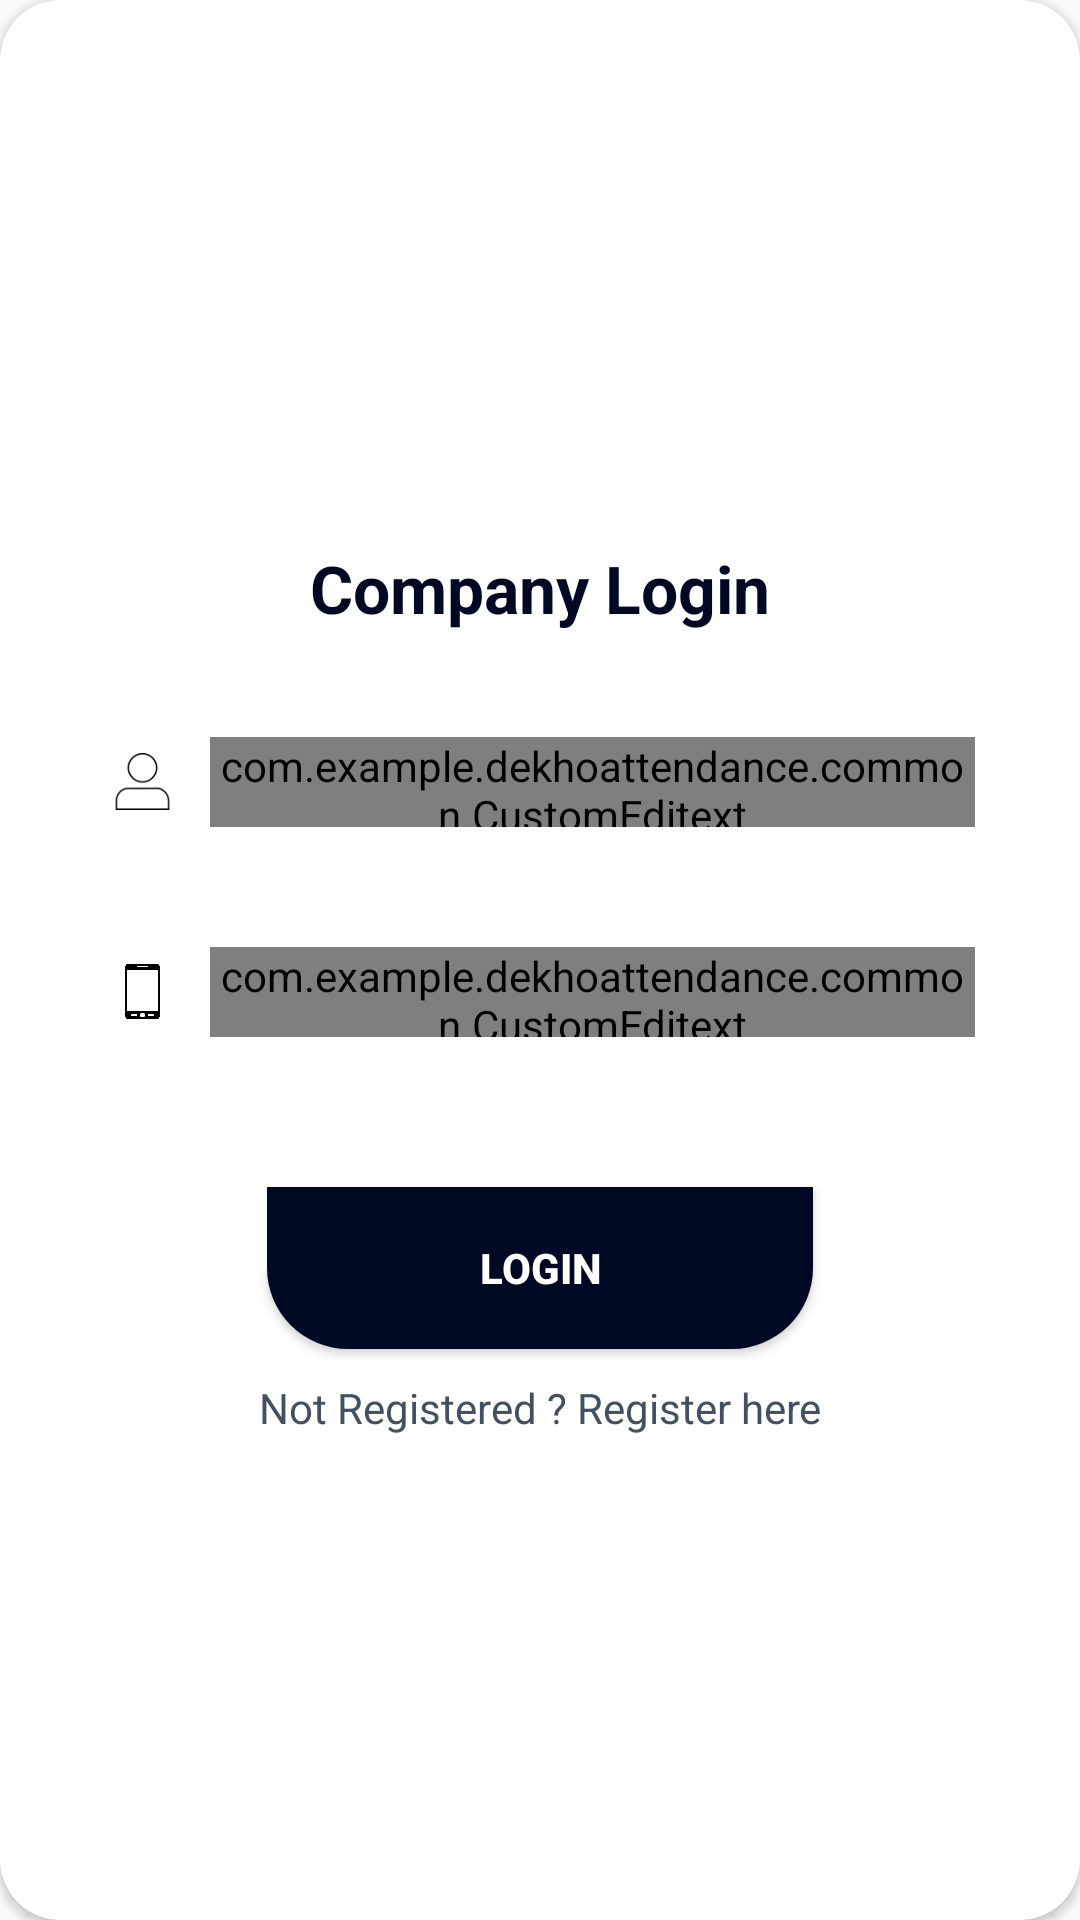

Produce the Android XML layout that renders to this screen, including the resource entries it uses.
<!-- AndroidManifest.xml: application theme AppTheme -->
<!-- res/layout/fragment_login.xml -->
<?xml version="1.0" encoding="utf-8"?>
<androidx.cardview.widget.CardView
    xmlns:android="http://schemas.android.com/apk/res/android"
    xmlns:app="http://schemas.android.com/apk/res-auto"
    style="@style/loginCard"
    app:cardCornerRadius="@dimen/loginCardRadius"
    android:elevation="5dp"
    android:layout_gravity="center"
    android:layout_marginTop="@dimen/loginViewsMargin"
    android:layout_marginBottom="@dimen/loginViewsMargin"
    android:background="@color/whiteCardColor">

    <LinearLayout
        style="@style/linearParent"
        android:layout_gravity="center"
        android:padding="@dimen/loginViewsMargin">

        <TextView
            style="@style/headerTextPrimary"
            android:text="Company Login"
            android:layout_marginTop="@dimen/loginViewsMargin"/>

        <LinearLayout
            android:layout_marginTop="30dp"
            android:layout_width="match_parent"
            android:layout_height="@dimen/dp40"
            android:layout_marginStart="@dimen/dp10"
            android:layout_marginEnd="@dimen/dp10">

            <ImageView
                android:layout_width="@dimen/dp25"
                android:layout_height="@dimen/dp25"
                android:layout_gravity="center"
                android:layout_margin="@dimen/dp5"
                android:padding="@dimen/dp3"
                android:src="@mipmap/a_user" />

            <com.google.android.material.textfield.TextInputLayout
                android:layout_width="match_parent"
                android:layout_height="match_parent"
                android:theme="@style/LoginEditTexts">

                <com.example.dekhoattendance.common.CustomEditext
                    android:id="@+id/userEmail"
                    android:layout_width="match_parent"
                    android:layout_height="match_parent"
                    android:layout_margin="@dimen/dp5"
                    android:background="@null"
                    android:hint="@string/txt_email"
                    android:imeOptions="actionNext"
                    android:inputType="textEmailAddress"
                    android:singleLine="true"
                    android:textColor="@color/app_log"
                    android:textColorHint="@color/app_text_color"
                    android:textSize="@dimen/text15sp" />
            </com.google.android.material.textfield.TextInputLayout>
        </LinearLayout>

        <LinearLayout
            android:layout_marginTop="30dp"
            android:layout_width="match_parent"
            android:layout_height="@dimen/dp40"
            android:layout_marginStart="@dimen/dp10"
            android:layout_marginEnd="@dimen/dp10">

            <ImageView
                android:layout_width="@dimen/dp25"
                android:layout_height="@dimen/dp25"
                android:layout_gravity="center"
                android:layout_margin="@dimen/dp5"
                android:padding="@dimen/dp3"
                android:src="@mipmap/phone" />

            <com.google.android.material.textfield.TextInputLayout
                android:layout_width="match_parent"
                android:layout_height="match_parent"
                android:theme="@style/LoginEditTexts">

                <com.example.dekhoattendance.common.CustomEditext
                    android:id="@+id/userPassword"
                    android:layout_width="match_parent"
                    android:layout_height="match_parent"
                    android:layout_margin="@dimen/dp5"
                    android:background="@null"
                    android:hint="@string/hint_et_userPass"
                    android:imeOptions="actionNext"
                    android:inputType="textPassword"
                    android:singleLine="true"
                    android:textColor="@color/app_log"
                    android:textColorHint="@color/app_text_color"
                    android:textSize="@dimen/text15sp" />
            </com.google.android.material.textfield.TextInputLayout>
        </LinearLayout>

        <Button
            android:id="@+id/btn_login"
            style="@style/loginButton"
            android:text="Login"
            android:layout_gravity="center_horizontal"
            android:layout_marginTop="45dp"/>

        <TextView
            android:id="@+id/click_toregister"
            android:textColor="@color/app_text_color"
            android:layout_marginTop="@dimen/dp10"
            android:gravity="center"
            android:text="Not Registered ? Register here"
            android:layout_width="match_parent"
            android:layout_height="wrap_content"/>

    </LinearLayout>
</androidx.cardview.widget.CardView>
<!-- resources referenced by this layout -->
<resources>
  <color name="app_log">#424e65</color>
  <color name="app_text_color">#415163</color>
  <color name="whiteCardColor">#fff</color>
  <dimen name="dp10">10dp</dimen>
  <dimen name="dp25">25dp</dimen>
  <dimen name="dp3">3dp</dimen>
  <dimen name="dp40">40dp</dimen>
  <dimen name="dp5">5dp</dimen>
  <dimen name="loginCardRadius">20dp</dimen>
  <dimen name="loginViewsMargin">20dp</dimen>
  <dimen name="text15sp">15sp</dimen>
  <!-- mipmap a_user: png bitmap (mipmap-xhdpi, 1188 bytes) -->
  <!-- mipmap phone: png bitmap (mipmap-xhdpi, 1532 bytes) -->
  <string name="hint_et_userPass">Enter Password</string>
  <string name="txt_email">Email ID</string>
  <style name="LoginEditTexts" parent="Theme.AppCompat.Light.NoActionBar">
          
  
          
          
          <item name="android:textColorHint">@color/option_text</item>
          
          <item name="colorAccent">@color/option_text</item>
          <item name="colorControlNormal">@color/option_text</item>
          <item name="colorControlActivated">@color/option_text</item>
  
  
      </style>
  <style name="headerTextPrimary" parent="headerText">
          <item name="android:textColor">@color/colorAccent</item>
      </style>
  <style name="linearParent" parent="parent">
          <item name="android:orientation">vertical</item>
      </style>
  <style name="loginButton" parent="viewParent">
          <item name="android:background">@drawable/login_shape_bk</item>
          <item name="android:textColor">@color/white</item>
          <item name="android:textStyle">bold</item>
      </style>
  <style name="loginCard" parent="parent" />
  <style name="AppTheme" parent="Theme.MaterialComponents.Light.NoActionBar.Bridge">
          <item name="colorPrimary">@color/colorPrimary</item>
          <item name="colorPrimaryDark">@color/colorPrimaryDark</item>
          <item name="colorAccent">@color/colorAccent</item>
      </style>
  <color name="option_text">#727784</color>
  <style name="headerText" parent="parent">
          <item name="android:textSize">@dimen/headerTextSize</item>
          <item name="android:textAlignment">center</item>
          <item name="android:textColor">@color/white</item>
          <item name="android:textStyle">bold</item>
      </style>
  <color name="colorAccent">#000923</color>
  <style name="parent">
          <item name="android:layout_width">match_parent</item>
          <item name="android:layout_height">wrap_content</item>
      </style>
  <style name="viewParent">
          <item name="android:layout_width">wrap_content</item>
          <item name="android:layout_height">wrap_content</item>
      </style>
  <!-- drawable login_shape_bk (drawable) -->
  <?xml version="1.0" encoding="utf-8"?>
  <shape xmlns:android="http://schemas.android.com/apk/res/android" android:shape="rectangle" >
      <corners
          android:bottomLeftRadius="27dp"
          android:bottomRightRadius="27dp"
          android:topLeftRadius="0dp"
          android:topRightRadius="0dp"
          />
      <solid
          android:color="@color/colorAccent"
          />
      <size
          android:width="182dp"
          android:height="54dp"
          />
  </shape>
  <color name="white">#FFFFFFFF</color>
  <color name="colorPrimary">@android:color/white</color>
  <color name="colorPrimaryDark">#000923</color>
  <dimen name="headerTextSize">22sp</dimen>
</resources>
